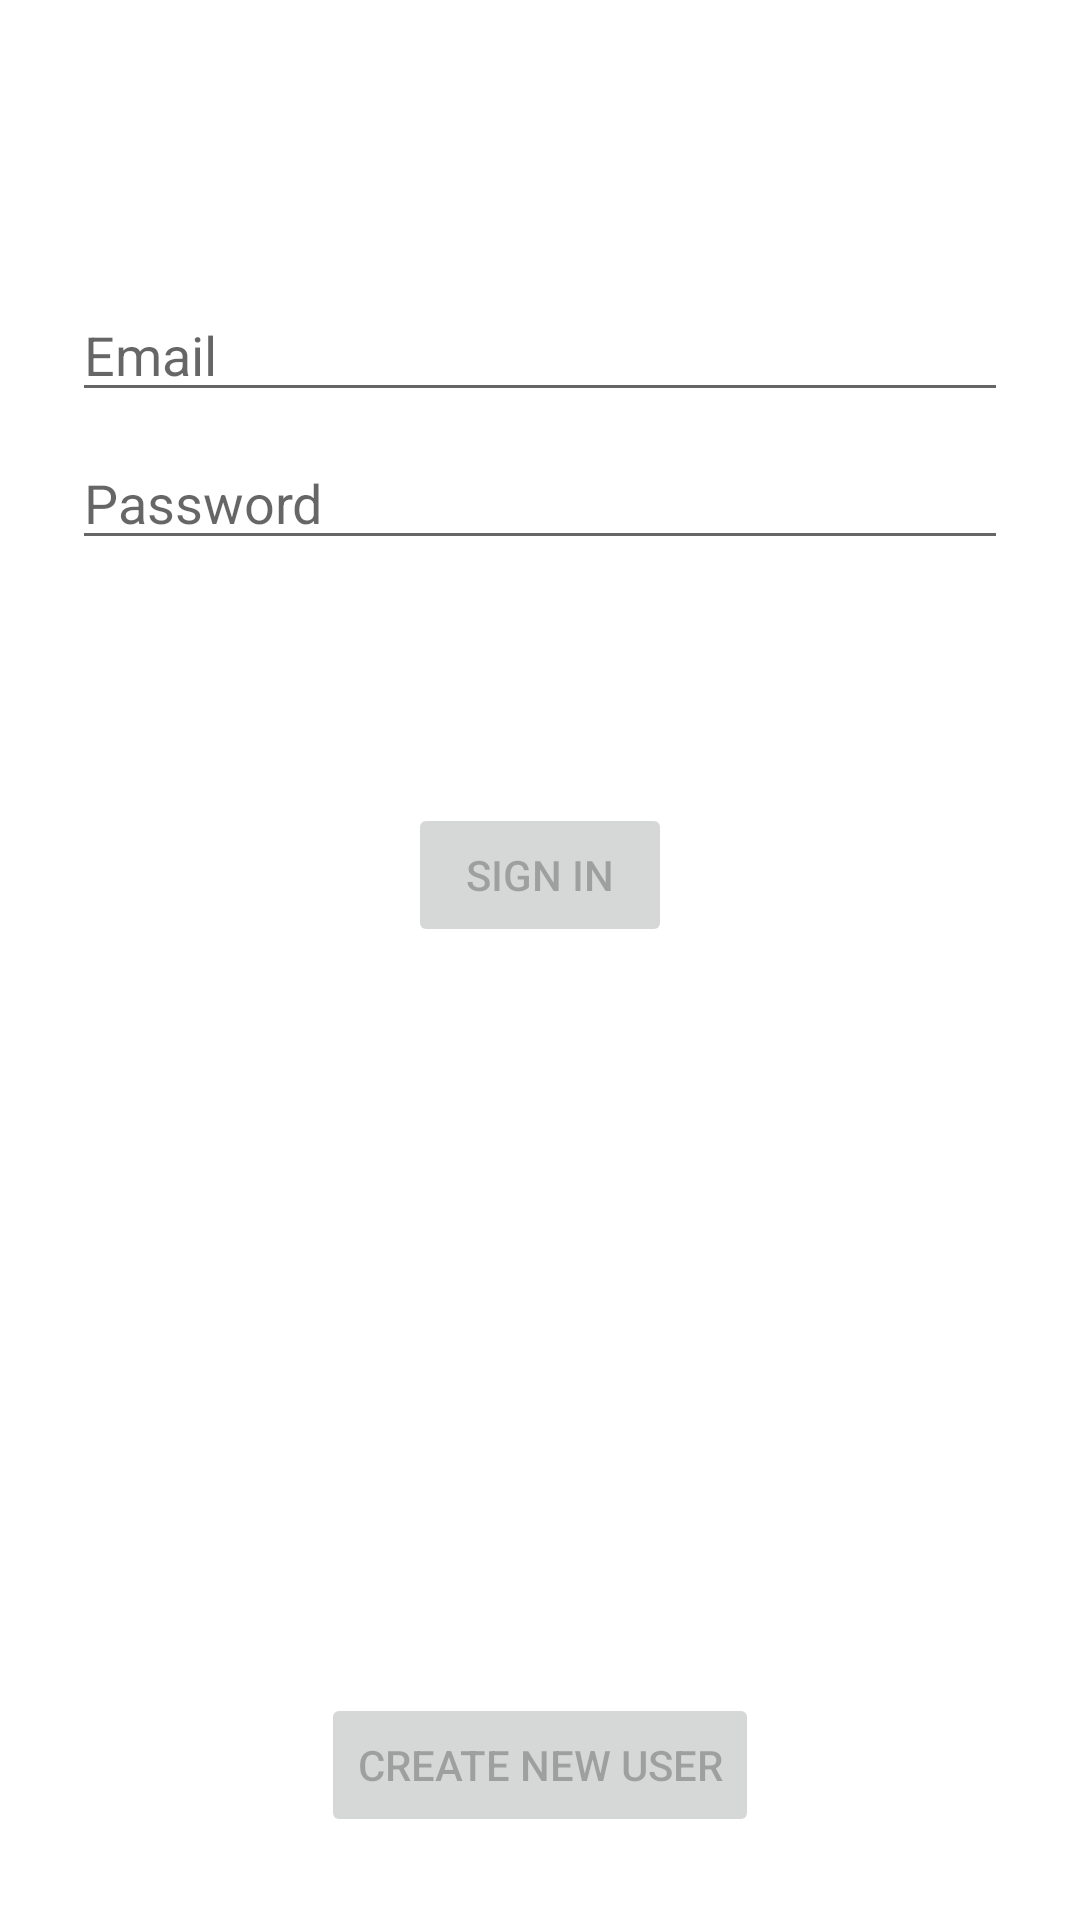

Reconstruct the res/layout file that produces this screen, plus the resources it refers to.
<!-- AndroidManifest.xml: application theme AppTheme -->
<!-- res/layout/activity_login.xml -->
<?xml version="1.0" encoding="utf-8"?>
<androidx.constraintlayout.widget.ConstraintLayout xmlns:android="http://schemas.android.com/apk/res/android"
    xmlns:app="http://schemas.android.com/apk/res-auto"
    xmlns:tools="http://schemas.android.com/tools"
    android:id="@+id/container"
    android:layout_width="match_parent"
    android:layout_height="match_parent"
    android:paddingLeft="@dimen/activity_horizontal_margin"
    android:paddingTop="@dimen/activity_vertical_margin"
    android:paddingRight="@dimen/activity_horizontal_margin"
    android:paddingBottom="@dimen/activity_vertical_margin"
    tools:context=".ui.login.LoginActivity">

    <EditText
        android:id="@+id/username"
        android:layout_width="0dp"
        android:layout_height="wrap_content"
        android:layout_marginStart="24dp"
        android:layout_marginTop="96dp"
        android:layout_marginEnd="24dp"
        android:hint="@string/prompt_email"
        android:inputType="textEmailAddress"
        android:selectAllOnFocus="true"
        app:layout_constraintEnd_toEndOf="parent"
        app:layout_constraintStart_toStartOf="parent"
        app:layout_constraintTop_toTopOf="parent" />

    <EditText
        android:id="@+id/password"
        android:layout_width="0dp"
        android:layout_height="wrap_content"
        android:layout_marginStart="24dp"
        android:layout_marginTop="8dp"
        android:layout_marginEnd="24dp"
        android:hint="@string/prompt_password"
        android:imeActionLabel="@string/action_sign_in_short"
        android:imeOptions="actionDone"
        android:inputType="textPassword"
        android:selectAllOnFocus="true"
        app:layout_constraintEnd_toEndOf="parent"
        app:layout_constraintStart_toStartOf="parent"
        app:layout_constraintTop_toBottomOf="@+id/username" />

    <Button
        android:id="@+id/login"
        android:layout_width="wrap_content"
        android:layout_height="wrap_content"
        android:layout_gravity="start"
        android:layout_marginStart="48dp"
        android:layout_marginTop="16dp"
        android:layout_marginEnd="48dp"
        android:layout_marginBottom="64dp"
        android:enabled="false"
        android:text="@string/action_sign_in"
        app:layout_constraintBottom_toBottomOf="parent"
        app:layout_constraintEnd_toEndOf="parent"
        app:layout_constraintStart_toStartOf="parent"
        app:layout_constraintTop_toBottomOf="@+id/password"
        app:layout_constraintVertical_bias="0.2" />

    <ProgressBar
        android:id="@+id/loading"
        android:layout_width="wrap_content"
        android:layout_height="wrap_content"
        android:layout_gravity="center"
        android:layout_marginStart="32dp"
        android:layout_marginTop="64dp"
        android:layout_marginEnd="32dp"
        android:layout_marginBottom="64dp"
        android:visibility="gone"
        app:layout_constraintBottom_toBottomOf="parent"
        app:layout_constraintEnd_toEndOf="@+id/password"
        app:layout_constraintStart_toStartOf="@+id/password"
        app:layout_constraintTop_toTopOf="parent"
        app:layout_constraintVertical_bias="0.3" />

    <Button
        android:id="@+id/btnCreateUser"
        android:layout_width="wrap_content"
        android:layout_height="wrap_content"
        android:enabled="false"
        android:text="Create New User"
        app:layout_constraintBottom_toBottomOf="parent"
        app:layout_constraintEnd_toEndOf="parent"
        app:layout_constraintStart_toStartOf="parent"
        app:layout_constraintTop_toBottomOf="@+id/login"
        app:layout_constraintVertical_bias="0.9" />

    <TextView
        android:id="@+id/tvFailedLogIn"
        android:layout_width="wrap_content"
        android:layout_height="wrap_content"
        android:textColor="#E91E63"
        app:layout_constraintBottom_toTopOf="@+id/login"
        app:layout_constraintEnd_toEndOf="parent"
        app:layout_constraintStart_toStartOf="parent"
        app:layout_constraintTop_toBottomOf="@+id/password" />
</androidx.constraintlayout.widget.ConstraintLayout>
<!-- resources referenced by this layout -->
<resources>
  <string name="action_sign_in">Sign in</string>
  <string name="action_sign_in_short">Sign in</string>
  <string name="prompt_email">Email</string>
  <string name="prompt_password">Password</string>
  <style name="AppTheme" parent="Theme.MaterialComponents.DayNight.DarkActionBar.Bridge">
          
          <item name="colorPrimary">@color/colorPrimary</item>
          <item name="colorPrimaryDark">@color/colorPrimaryDark</item>
          <item name="colorAccent">@color/colorAccent</item>
          <item name="android:windowTranslucentStatus">true</item>
          <item name="actionMenuTextColor">@color/colorPrimaryDark</item>
          <item name="android:itemTextAppearance">@color/colorPrimaryDark</item>
      </style>
  <color name="colorPrimary">#940909</color>
  <color name="colorPrimaryDark">#330808</color>
  <color name="colorAccent">#f4ff29</color>
</resources>
